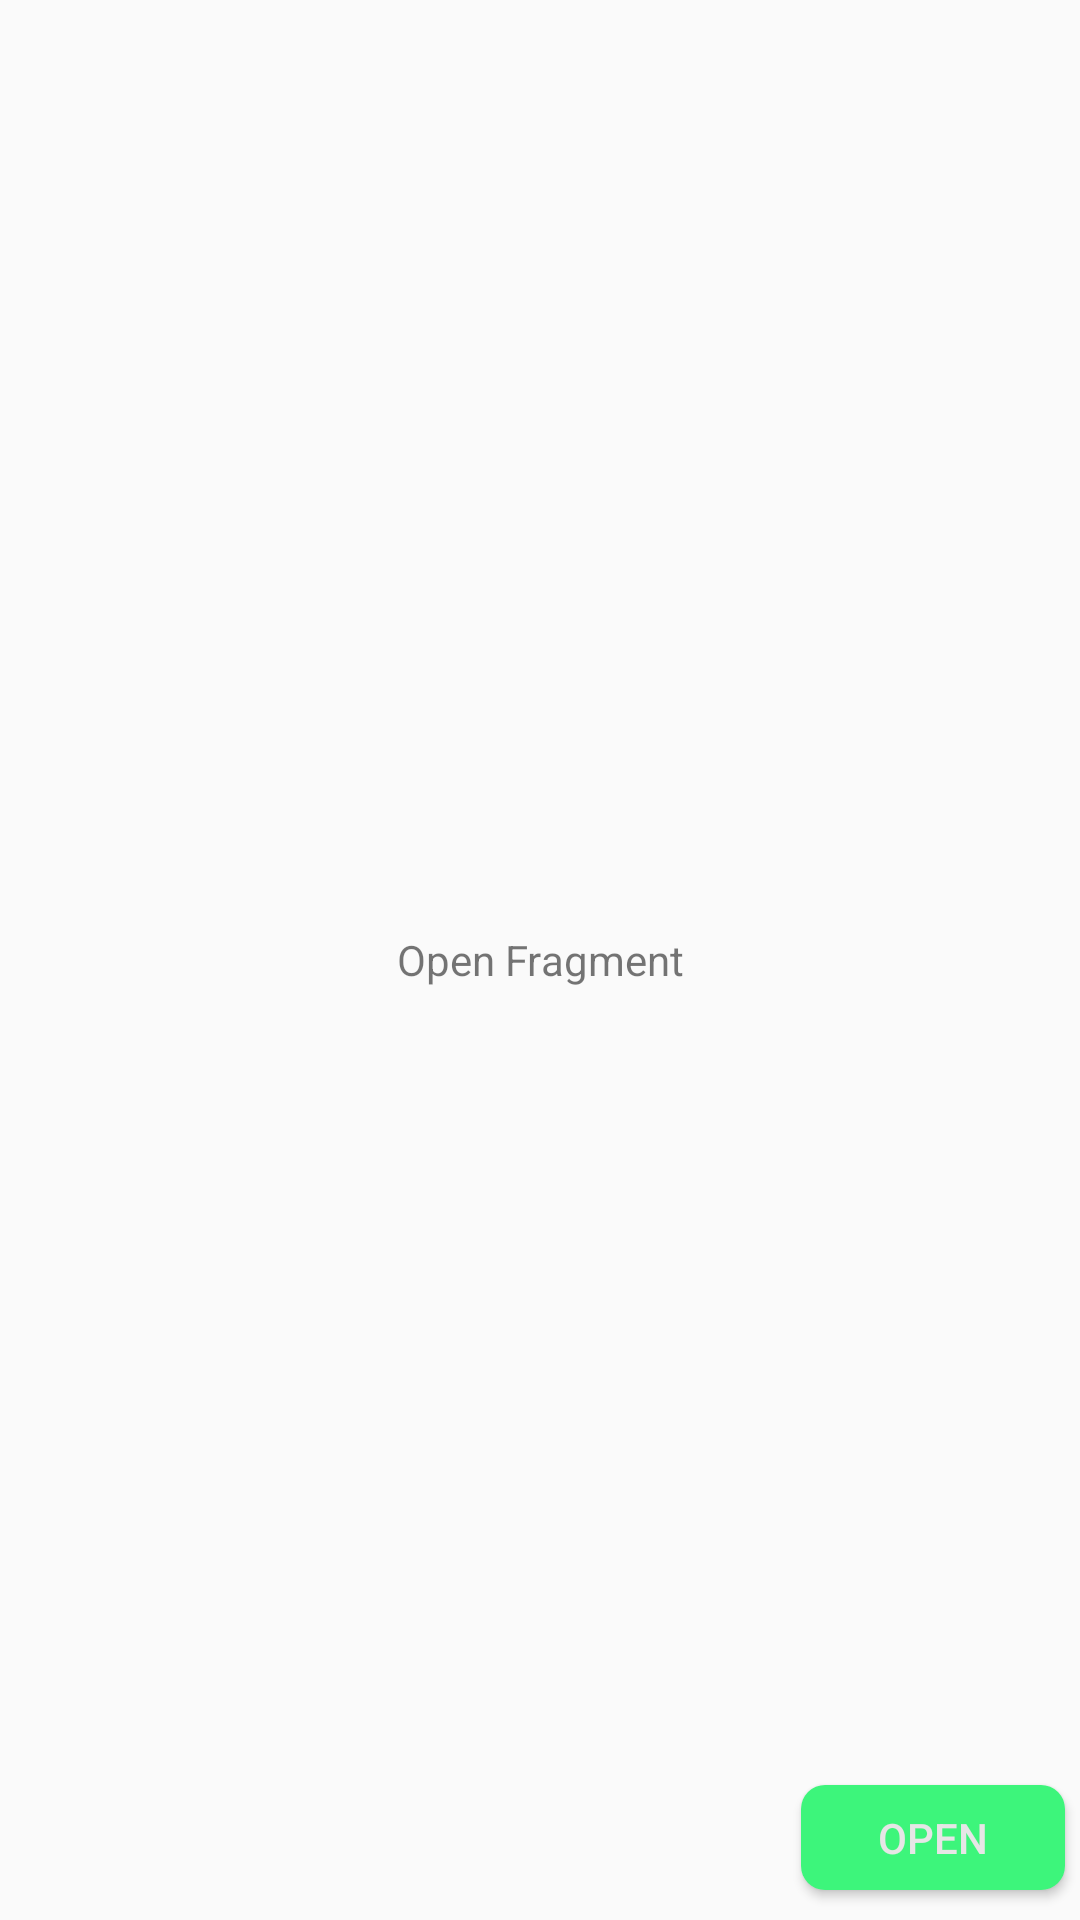

Android layout source for this screen:
<!-- AndroidManifest.xml: application theme AppTheme -->
<!-- res/layout/information_fragment.xml -->
<?xml version="1.0" encoding="utf-8"?>
<RelativeLayout xmlns:android="http://schemas.android.com/apk/res/android"
    xmlns:tools="http://schemas.android.com/tools"
    android:layout_width="match_parent"
    android:layout_height="match_parent"

    >

    <TextView
        android:layout_width="match_parent"
        android:layout_height="match_parent"
        android:text="@string/openFragment"
        android:gravity="center"/>

<Button
    android:id="@+id/informationButton"
    android:layout_width="wrap_content"
    android:layout_height="35dp"
    android:background="@drawable/button"
    android:text="@string/open"
    android:textColor="@color/white"
    android:layout_alignParentEnd="true"
    android:layout_alignParentBottom="true"
    android:layout_gravity="bottom"
    android:layout_marginEnd="5dp"
    android:layout_marginBottom="10dp"
    />
</RelativeLayout>
<!-- resources referenced by this layout -->
<resources>
  <color name="white">#E6E6E6</color>
  <!-- drawable button (drawable) -->
  <?xml version="1.0" encoding="utf-8"?>
  <ripple xmlns:android="http://schemas.android.com/apk/res/android"
      xmlns:tools="http://schemas.android.com/tools"
      android:color="@android:color/white"
      tools:targetApi="lollipop">
      <item android:id="@android:id/background">
      <shape
          android:shape="rectangle">
          <solid android:color="@color/colorPrimaryDark" />
          <corners android:radius="8dp" />
      </shape>
      </item>
  </ripple>
  <string name="open">open</string>
  <string name="openFragment">Open Fragment</string>
  <style name="AppTheme" parent="Theme.AppCompat.DayNight.DarkActionBar">
          
          <item name="colorPrimary">@color/colorPrimary</item>
          <item name="colorPrimaryDark">@color/colorPrimaryDark</item>
          <item name="colorAccent">@color/colorAccent</item>
          <item name="android:windowContentTransitions">true</item>
      </style>
  <color name="colorPrimaryDark">#3DF57B</color>
  <color name="colorPrimary">#82FF9E</color>
  <color name="colorAccent">#54CCB2</color>
</resources>
